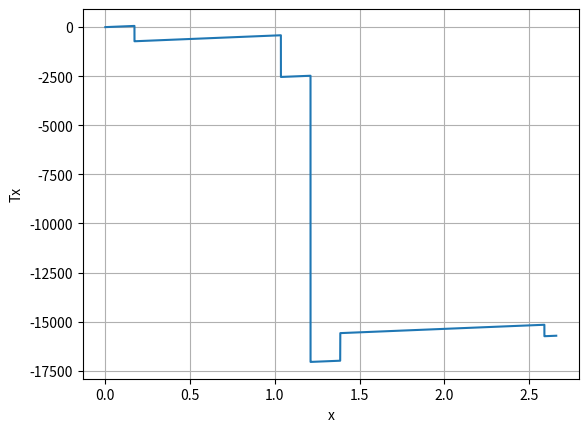
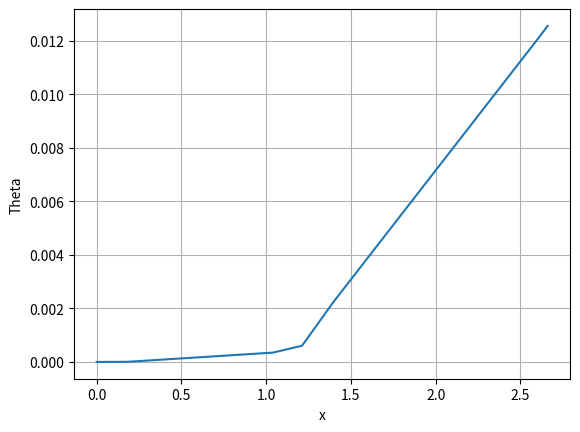

These figures' Python source, in order:
# -*- coding: utf-8 -*-
"""
Created on Mon Feb 18 15:59:58 2019

[redacted]
"""

import numpy as np
#from Input import *
import math as m
import matplotlib.pyplot as plt


Ca = 0.605                 #m chord length
l = 2.661                 #m span
x1 = 0.172                #m x-location hinge 1
x2 = 1.211                 #m x-location hinge 2
x3 = 2.591                 #m x-location hinge 3 
xa = 0.35                  #m distance between actuator 1 & 2
h  = 0.205               #m aileron height
d1 = 0.0454            #m vertical displacement hinge 1
d3 = 0.0724         #m vertical displacement hinge 3
theta=m.radians(28.0)       #deg max upward deflection
P  = -97400.0               #N load actuator 2
q  = -5540.0                #N/m aerodynamic load 
E  = 73.1*10**9             #Pa E-modulus
Izz = 1.0121766965*10**-5  #m^4 moment of inertia z
Iyy = 7.34770871618*10**-5    #m^4 moment of inertia y 
zsc = -0.121
ysc = 0.0
G = 28. * ( 10. ** 9. )
J = 7.046*10**-5  

def force_solver(parameters, n = 10000, Ca = Ca, l = l, x1 = x1, x2 = x2, x3 = x3, xa = xa, h = h, d1 = d1, d3 = d3, theta = theta, P = P, q = q, E = E, Izz = Izz, Iyy = Iyy, zsc = zsc,ysc = ysc, G = G, J = J ):

    M = np.matrix([[0,0,1,0,0,0,0,0,0,0,0,0],
                  [1,0,0,1,0,1,0,0,0,0,0,0],
                  [0,1,0,0,1,0,1,1,0,0,0,0],
                  [x2-x1,0,0,0,0,-(x3-x2),0,0,0,0,0,0],
                  [0,x2-x1,0,0,0,0,-(x3-x2),xa/2,0,0,0,0],
                  [0,d1,0,0,0,0,d3,h/2*(m.cos(theta)-m.sin(theta)),0,0,0,0],
                  [0,0,0,0,0,0,0,0,x1,1,0,0],
                  [1/6*(x2-x1)**3,0,0,0,0,0,0,0,x2,1,0,0],
                  [1/6*(x3-x1)**3,0,0,1/6*(x3-x2)**3,0,0,0,0,x3,1,0,0],
                  [0,0,0,0,0,0,0,0,0,0,x1,1],
                  [0,1/6*(x2-x1)**3,0,0,0,0,0,1/6*(xa/2)**3,0,0,x2,1],
                  [0,1/6*(x3-x1)**3,0,0,1/6*(x3-x2)**3,0,0,1/6*(x3-(x2-xa/2))**3,0,0,x3,1]])
    
    R = np.matrix([[0],
                  [q*l],
                  [P],
                  [-q*l*(l/2-x2)],
                  [-P*xa/2],
                  [P*h/2*(m.cos(theta)-m.sin(theta))+q*l*(0.25*Ca)*m.cos(theta)],
                  [d1*E*Izz + q*x1**4/24],
                  [q*x2**4/24],
                  [d3*E*Izz+q*x3**4/24],
                  [0],
                  [0],
                  [P/6*(x3-(x2+xa/2))**3]])
    
    A = M.I * R
    Vz = np.zeros((n,1))
    Vy = np.zeros((n,1))
    My = np.zeros((n,1))
    Mz = np.zeros((n,1))
    Tx = np.zeros((n,1))
    twist = np.zeros((n,1))
    xlist =[]
    #conv  = np.matrix([[m.cos(theta),m.sin(theta),0,0,0,0,0,0,0,0,0,0],
    #                    [-1*m.sin(theta),m.cos(theta),0,0,0,0,0,0,0,0,0,0],
    #                    [0,0,1,0,0,0,0,0,0,0,0,0],
    #                    [0,0,0,m.cos(theta),m.sin(theta),0,0,0,0,0,0,0],
    #                    [0,0,0,-1*m.sin(theta),m.cos(theta),0,0,0,0,0,0,0],
    #                    [0,0,0,0,0,m.cos(theta),m.sin(theta),0,0,0,0,0],
    #                    [0,0,0,0,0,-1*m.sin(theta),m.cos(theta),0,0,0,0,0],
    #                    [0,0,0,0,0,0,0,m.sin(theta),0,0,0,0],
    #                    [0,0,0,0,0,0,0,m.cos(theta),0,0,0,0]])
    
    #A[3] = -A[3]
    #A[7] = -A[7]
    #A[5] = -A[5]
    #A[4] = -A[4]
    Aprime =   A
#    csz= m.cos(theta)*zsc
#    csy= -m.sin(theta)*zsc 
    
    
    for i in range(len(Vz)):
        x = l * i / len(Vz)
        if  0 < x  and x < x1 : 
            Vz[i] = 0
            Vy[i] = -q*x
            Tx[i] = -q*x*m.cos(theta)*(zsc+0.25*Ca-h/2)
            twist[i] = (m.cos(theta)*(zsc+0.25*Ca*h/2))/G/J
        elif x1 <= x and x < x2 -xa/2 :
            Vz[i] = Aprime[1]
            Vy[i] = Aprime[0] - q*x
            Tx[i] = -q*x*m.cos(theta)*(zsc+0.25*Ca-h/2)\
            +((zsc*m.sin(theta)+d1)*Aprime[1]+m.cos(theta)*zsc*Aprime[0]*zsc)
            twist[i] = (m.cos(theta)*(zsc+0.25*Ca*h/2)\
                 +((m.sin(theta)*zsc+d1)*Aprime[1]\
                   +m.cos(theta)*zsc**2*Aprime[0])*(x-x1))/G/J
            
        elif x >= x2 -xa/2 and x < x2 :
            Vz[i] = Aprime[1] + Aprime[7]
            Vy[i] = Aprime[0] -q*x
            Tx[i] = -q*x*m.cos(theta)*(zsc+0.25*Ca-h/2)\
            +((zsc*m.sin(theta)+d1)*Aprime[1]+m.cos(theta)*zsc*Aprime[0]*zsc)\
            +Aprime[7]*(h/2*(m.cos(theta)*m.sin(theta))+zsc*m.sin(theta))
            twist[i] = (m.cos(theta)*(zsc+0.25*Ca*h/2)\
                 +((m.sin(theta)*zsc+d1)*Aprime[1]\
                   +m.cos(theta)*zsc**2*Aprime[0])*(x-x1)\
                   +Aprime[7]*(h/2*(m.cos(theta)*m.sin(theta))+zsc*m.sin(theta))*(x-(x2-xa/2)))/G/J
                 
        elif x >= x2 and x < x2 + xa/2 :
            Vy[i] = Aprime[0] + Aprime[3]- q*x
            Vz[i] = Aprime[1] + Aprime[7] + Aprime[4] 
            Tx[i] = -q*x*m.cos(theta)*(zsc+0.25*Ca-h/2)\
            +((zsc*m.sin(theta)+d1)*Aprime[1]+m.cos(theta)*zsc*Aprime[0]*zsc)\
            +Aprime[7]*(h/2*(m.cos(theta)*m.sin(theta))+zsc*m.sin(theta))\
            +(m.sin(theta)*zsc*Aprime[4]+m.cos(theta)*Aprime[3]*zsc)
            twist[i] = (m.cos(theta)*(zsc+0.25*Ca*h/2)\
                 +((m.sin(theta)*zsc+d1)*Aprime[1]\
                   +m.cos(theta)*zsc**2*Aprime[0])*(x-x1)\
                   +Aprime[7]*(h/2*(m.cos(theta)*m.sin(theta))+zsc*m.sin(theta))*(x-(x2-xa/2))\
                   +(m.sin(theta)*zsc*Aprime[4]+m.cos(theta)*Aprime[3]*zsc)*(x-x2))/G/J
        elif x >= x2 + xa/2 and x < x3 :
            Vz[i] = Aprime[1] + Aprime[7] + Aprime[4] - P
            Vy[i] = Aprime[0] + Aprime[3]  - q*x
            Tx[i] = -q*x*m.cos(theta)*(zsc+0.25*Ca-h/2)\
            +((zsc*m.sin(theta)+d1)*Aprime[1]+m.cos(theta)*zsc*Aprime[0]*zsc)\
            +Aprime[7]*(h/2*(m.cos(theta)*m.sin(theta))+zsc*m.sin(theta))\
            +(m.sin(theta)*zsc*Aprime[4]+m.cos(theta)*Aprime[3]*zsc)\
            -P*(h/2*(m.cos(theta)-m.sin(theta))+m.sin(theta)*zsc)
            twist[i] = (m.cos(theta)*(zsc+0.25*Ca*h/2)\
                 +((m.sin(theta)*zsc+d1)*Aprime[1]\
                   +m.cos(theta)*zsc**2*Aprime[0])*(x-x1)\
                   +Aprime[7]*(h/2*(m.cos(theta)*m.sin(theta))+zsc*m.sin(theta))*(x-(x2-xa/2))\
                   +(m.sin(theta)*zsc*Aprime[4]+m.cos(theta)*Aprime[3]*zsc)*(x-x2)\
                   -P*(h/2*(m.cos(theta)-m.sin(theta))+m.sin(theta)*zsc)*(x-x2-xa/2))/G/J
        elif x >= x3 and x < l:
            Vz[i] = Aprime[1] + Aprime[7] + Aprime[4] - P + Aprime[6]
            Vy[i] = Aprime[0] + Aprime[3] + Aprime[5] - q*x
            Tx[i] = -q*x*m.cos(theta)*(zsc+0.25*Ca-h/2)\
            +((zsc*m.sin(theta)+d1)*Aprime[1]+m.cos(theta)*zsc*Aprime[0]*zsc)\
            +Aprime[7]*(h/2*(m.cos(theta)*m.sin(theta))+zsc*m.sin(theta))\
            +(m.sin(theta)*zsc*Aprime[4]+m.cos(theta)*Aprime[3]*zsc)\
            -P*(h/2*(m.cos(theta)-m.sin(theta))+m.sin(theta)*zsc)\
            +((zsc*m.sin(theta)+d3)*Aprime[6]+m.cos(theta)*zsc*Aprime[5]*zsc)
            twist[i] = (m.cos(theta)*(zsc+0.25*Ca*h/2)\
                 +((m.sin(theta)*zsc+d1)*Aprime[1]\
                   +m.cos(theta)*zsc**2*Aprime[0])*(x-x1)\
                   +Aprime[7]*(h/2*(m.cos(theta)*m.sin(theta))+zsc*m.sin(theta))*(x-(x2-xa/2))\
                   +(m.sin(theta)*zsc*Aprime[4]+m.cos(theta)*Aprime[3]*zsc)*(x-x2)\
                   -P*(h/2*(m.cos(theta)-m.sin(theta))+m.sin(theta)*zsc)*(x-x2-xa/2)\
                   +((zsc*m.sin(theta)+d3)*Aprime[6]+m.cos(theta)*zsc*Aprime[5]*zsc)*(x-x3))/G/J
            
        
        
        Vy[i] = Vy[i]*m.cos(theta) + Vz[i]*m.sin(theta)
        Vz[i] = Vz[i]*m.cos(theta) - Vy[i] *m.sin(theta)  
        My[i] = My[i-1]  - Vz[i-1] * l * 1 / len(Vz)
        Mz[i] = Mz[i-1]  - Vy[i-1] * l * 1 / len(Vz)
        xlist.append(x) 
    
    #plt.figure(1)
    #plt.plot(xlist, Vz)
    #plt.xlabel("x")
    #plt.ylabel("Vz'")
    #plt.grid()
    #plt.show()
    #plt.figure(2)
    #plt.plot(xlist, Vy)
    #plt.xlabel("x")
    #plt.ylabel("Vy'")
    #plt.grid()
    #plt.show()
    #plt.figure(3)
    #plt.plot(xlist, My)
    #plt.xlabel("x")
    #plt.ylabel("My'")
    #plt.grid()
    #plt.show()
    #plt.figure(4)
    #plt.plot(xlist, Mz)
    #plt.xlabel("x")
    #plt.ylabel("Mz'")
    #plt.grid()
    #plt.show()
    plt.figure(5)
    plt.plot(xlist, Tx* -1)
    plt.xlabel("x")
    plt.ylabel("Tx")
    plt.grid()
    plt.show()
    plt.figure(6)
    plt.plot(xlist, twist)
    plt.xlabel("x")
    plt.ylabel("Theta")
    plt.grid()
    plt.show()
    
    parameters['Equations?'] = M
    parameters['Reaction_forces?'] = R
    parameters['Shear_z'] =Vz
    parameters['Shear_y'] =Vy
    parameters['Moment_y'] =My
    parameters['Moment_z'] =Mz
    parameters['Torque'] =Tx
    parameters['twist'] =twist
    parameters['spanwise_locations'] =xlist
    

parameters = dict()
force_solver(parameters)